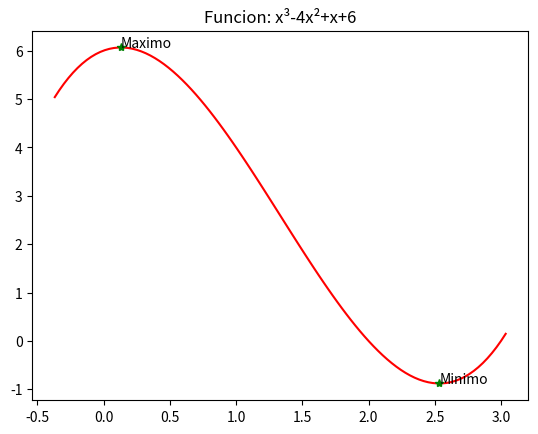

Reproduce this figure in Python.
"""
Actividad: 3. Encontrar Puntos Estacionarios de Forma Automática
Seminario de Inteligencia Artificial 1
"""

import numpy as np
import matplotlib.pyplot as plt

polynomial = [1, -4, 1, 6]
poly = np.poly1d(polynomial)
first_der = np.polyder(poly, 1)
second_der = np.polyder(poly, 1)
roots = np.roots(first_der)
values = np.polyval(poly, roots)
values2d = np.polyval(second_der, roots)

major = np.max(roots) + 0.5
minior = np.min(roots) - 0.5
x = np.linspace(minior, major, 100)
y = np.polyval(poly, x)

plt.title('Funcion: x³-4x²+x+6')
plt.plot(x, y, 'r')
plt.plot(roots, values, '*g')
plt.annotate("Minimo", (roots[0], values[0]))
plt.annotate("Maximo", (roots[1], values[1]))
plt.show()
